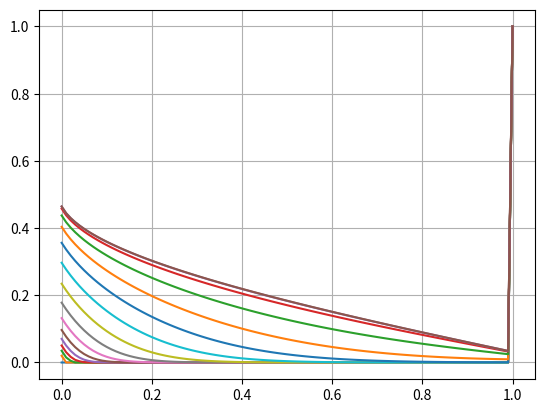

The matplotlib source for this figure:
import matplotlib.pyplot as plt
import numpy as np
from numpy import arange
from math import cos, pi, atan

def D (u):
    return cos(u*pi)

#!ГУ
leftBorder = -2 #? 2 рода
rightBorder = 1 #? 1 рода


startX = 0
endX = 1

dx = 0.01 #! шаг по пространственной координате

sizeX = round((endX-startX) / dx + 1) #! количество шагов
 
#! НУ
u0 = [0 for _ in range(sizeX)] #? текцщий
u1 = [0 for _ in range(sizeX)] #? следущий


#! ГУ справа

u0[sizeX-1] = rightBorder
u1[sizeX-1] = rightBorder



#! коэф. теплопроводности
d = []
for i in range (0, sizeX):
    d.append(D(u0[i]))

dt =  (dx ** 2) / (2 * max(d)) #! шаг по времени
 

x = []
for i in arange(0, 1+dx, dx):
    x.append(i)
plt.grid()
tt=0
time = 1
for t in arange (0, 1, dt):
    tt=tt+1
    for i in range (0, sizeX):
        d[i] = D(u0[i])
    dt = (dx ** 2) / (2 * max(d))  #! пересчётшага по времени для устойчивости
    k = dt / (dx ** 2)
    for i in range (1, sizeX-1):
        DL = (D(u0[i-1]) + D(u0[i])) / 2
        DR = (D(u0[i+1]) + D(u0[i])) / 2

        u1[i] = k * DL * u0[i - 1] + (1 - k * (DL + DR)) * u0[i] + k * DR * u0[i + 1]
    
    u1[0] = u1[1] - leftBorder * dx

    tmp = u1[:]
    u1 = u0[:]
    u0 = tmp[:]
    if tt == time:
        plt.plot(x, u1)
        time=time*2


plt.plot(x, u1)
plt.show()